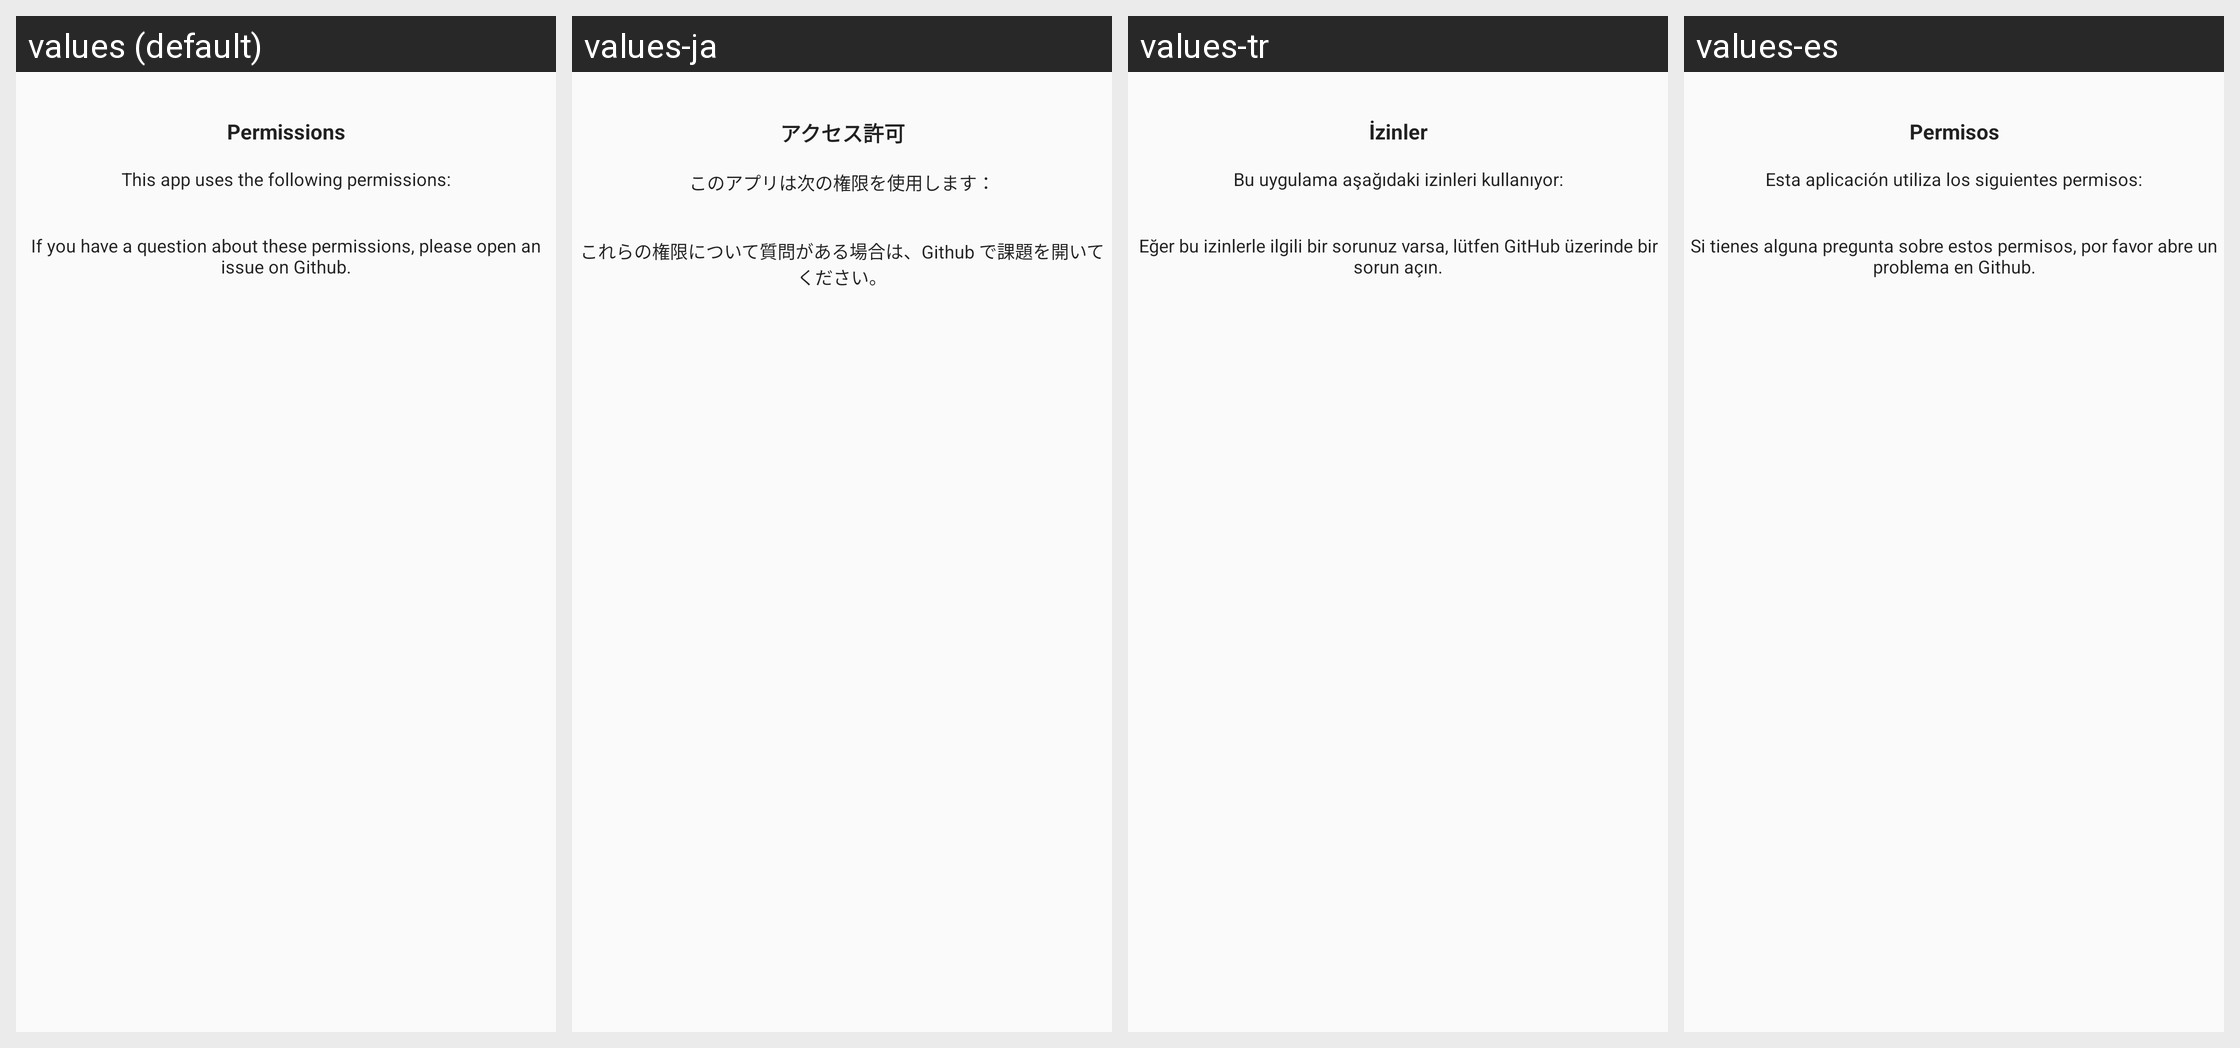

Here is an Android app screen in its default locale and in the app's own translations. Write out the translated-string differences for the strings that appear on this screen.
Android screen res/layout/activity_permission.xml rendered under 4 locales, left to right: values (default), values-ja, values-tr, values-es. Device: Nexus 5 (rendered at 1080×1920; each locale shown at half size, 540×960, under a caption strip naming it); theme AppTheme.
Other locales in the repository, not shown: values-de, values-fi, values-fr, values-in, values-it, values-nl, values-pl, values-pt, values-sv, values-zh, values-zh-rTW.
Strings drawn on this screen, with the default value and each locale's value (text and hints the layout hard-codes, and strings that could not be matched under every locale, appear in the picture but are not listed):

permission_title
  values: Permissions
  values-ja: アクセス許可
  values-tr: İzinler
  values-es: Permisos

permission_details
  values: This app uses the following permissions:
  values-ja: このアプリは次の権限を使用します：
  values-tr: Bu uygulama aşağıdaki izinleri kullanıyor:
  values-es: Esta aplicación utiliza los siguientes permisos:

permission_question
  values: If you have a question about these permissions, please open an issue on Github.
  values-ja: これらの権限について質問がある場合は、Github で課題を開いてください。
  values-tr: Eğer bu izinlerle ilgili bir sorunuz varsa, lütfen GitHub üzerinde bir sorun açın.
  values-es: Si tienes alguna pregunta sobre estos permisos, por favor abre un problema en Github.
